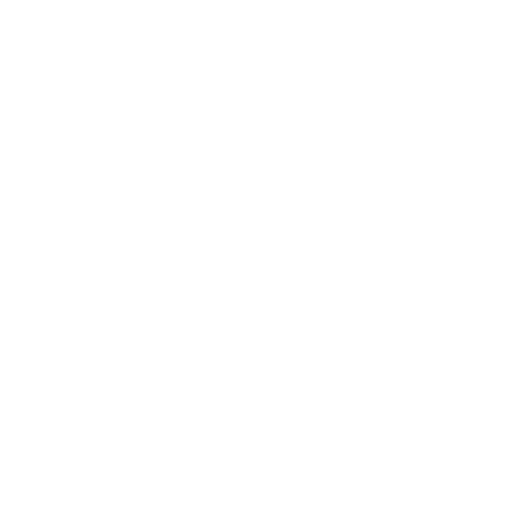
t = 0.00 s
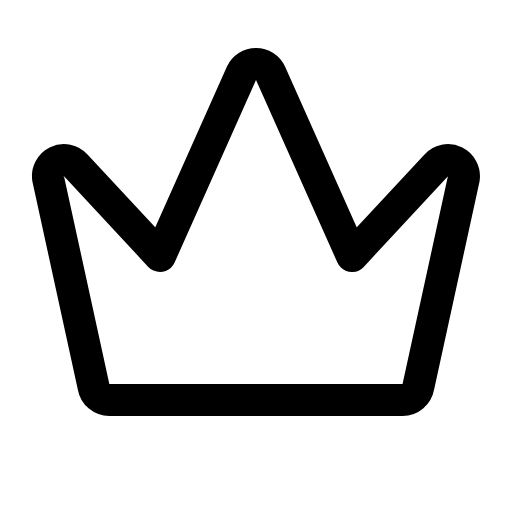
t = 0.38 s
t = 1.13 s: frame unchanged from t = 0.38 s, image omitted
t = 1.50 s: frame unchanged from t = 0.38 s, image omitted
t = 1.88 s: frame unchanged from t = 0.38 s, image omitted
t = 2.63 s: frame unchanged from t = 0.38 s, image omitted

The animated SVG that drew these frames (rendered in a browser with its animation timeline set to each time). Animation: 1 CSS @keyframes rule; one cycle of 3.00 s, repeats indefinitely.

<svg xmlns="http://www.w3.org/2000/svg" viewBox="0 0 256 256">
  <style>
    .draw-line {
      stroke-dasharray: 2000;
      stroke-dashoffset: 0;
    }
    svg:hover .draw-line {
      animation: phosphor-draw-in 3s ease-in-out infinite alternate;
    }
    @keyframes phosphor-draw-in {
      0%   { stroke-dashoffset: 2000; }
      50%  { stroke-dashoffset: 0; }
      100% { stroke-dashoffset: 0; }
    }
  </style><rect width="256" height="256" fill="none"/><path d="M54.71,200H201.29a8,8,0,0,0,7.88-6.61l22.7-104A8,8,0,0,0,218,82.76L176,128,135.26,36.65a8,8,0,0,0-14.52,0L80,128,38,82.76a8,8,0,0,0-13.9,6.66l22.7,104A8,8,0,0,0,54.71,200Z" fill="none" stroke="currentColor" stroke-linecap="round" stroke-linejoin="round" stroke-width="16" class="draw-line" pathLength="1" style="animation-delay: 0s"/></svg>
